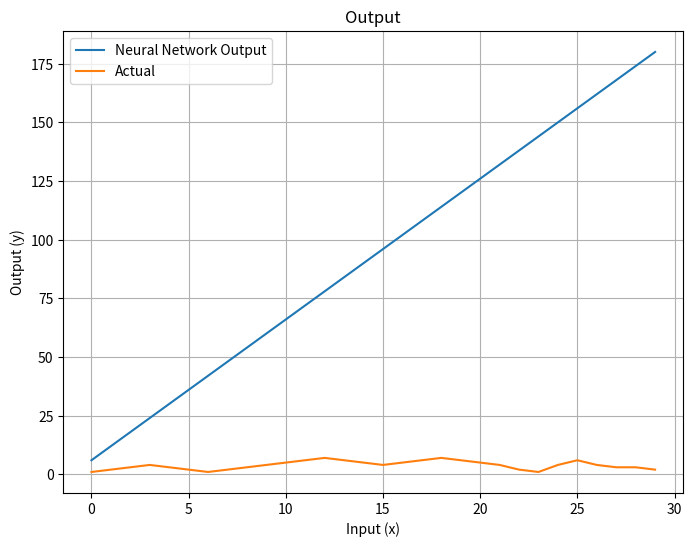
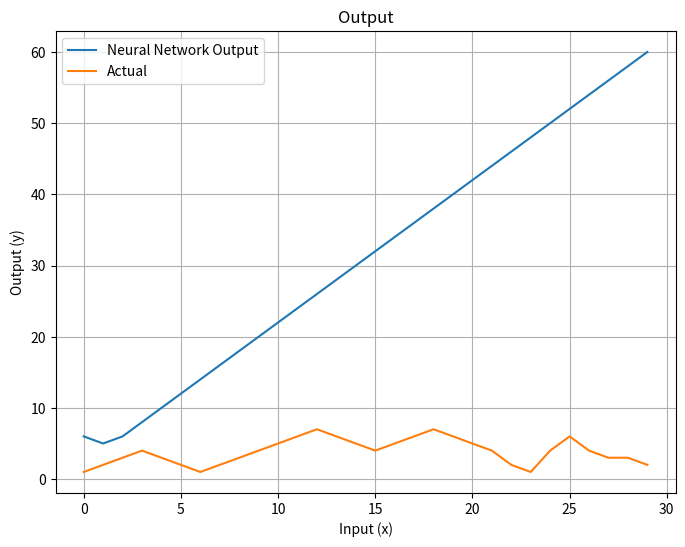

Here is the Python script that generated these plots, in order:
import matplotlib.pyplot as plt
import numpy as np

def main():
    # Training data
    training_data_y = [1, 2, 3, 4, 3, 2, 1, 2, 3, 4, 5, 6, 7, 6, 5, 4, 5, 6, 7, 6, 5, 4, 2, 1, 4, 6, 4, 3, 3, 2]
    data_len = len(training_data_y)

    # Params
    p_weights = [[2, -3, 4], [1, 1, 1]]
    p_biases  = [[2, -3, 4], [0, 0, 0]]

    # Generate points between 0 and 30
    x_values = np.linspace(0, data_len - 1, data_len)

    # Forward pass: calculate y values and total loss
    y_values, total_loss = print_forward_and_loss(x_values, p_weights, p_biases, training_data_y)

    # Update params
    p_weights[0][0] = 2
    p_weights[0][1] = -1
    p_weights[0][2] = -3

    # Forward pass: calculate y values and total loss
    y_values, total_loss = print_forward_and_loss(x_values, p_weights, p_biases, training_data_y)

def print_forward_and_loss(x_values, p_weights, p_biases, training_data_y):
    total_loss = 0
    y_values = np.zeros(len(x_values))
    for i in range(len(x_values)):
        x = x_values[i]

        # Forward
        y = forward(x, p_weights, p_biases)
        y_values[i] = y

        # Calculate loss as difference squared (so always positive)
        loss = (y - training_data_y[i]) ** 2
        total_loss += loss

        # Print
        print(f"{i}:\tX: {x}, \tY: {y}, \tData: {training_data_y[i]}, \tLoss: {loss}")

    # Print
    print(f"Total loss: {total_loss}")

    # Plot
    plot(x_values, y_values, training_data_y)

    # Return
    return y_values, total_loss


# Network
def forward(x, p_weights, p_biases):
    # Start with inputs
    hs = x

    # For each layer, calculate an array of that layer's node outputs
    for layer in range(len(p_weights)):
        hs = a(np.dot(p_weights[layer], hs) + p_biases[layer])

    # Get output
    y = hs[0]

    # Output value
    return y

# Activation function
def a(x):
    # ReLU
    return np.maximum(0, x)

# Plot
def plot(x_values, y_values, y_real):
    plt.figure(figsize=(8, 6))
    plt.plot(x_values, y_values, label='Neural Network Output')
    plt.plot(x_values, y_real, label='Actual')
    plt.title("Output")
    plt.xlabel('Input (x)')
    plt.ylabel('Output (y)')
    plt.grid(True)
    plt.legend()
    plt.show()

# Run main    
if __name__ == "__main__":
    main()
